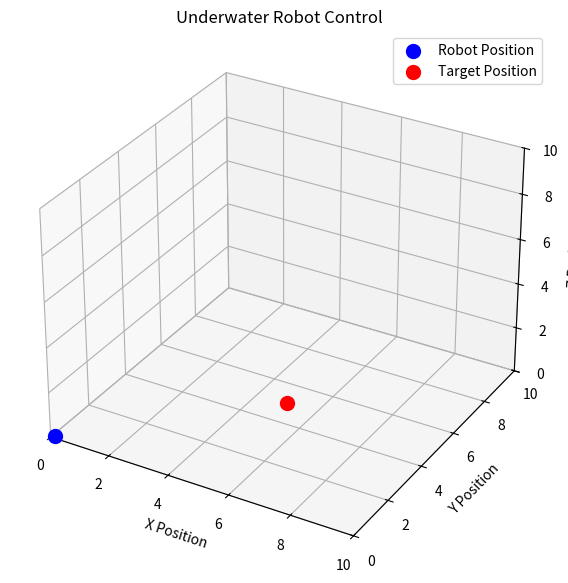
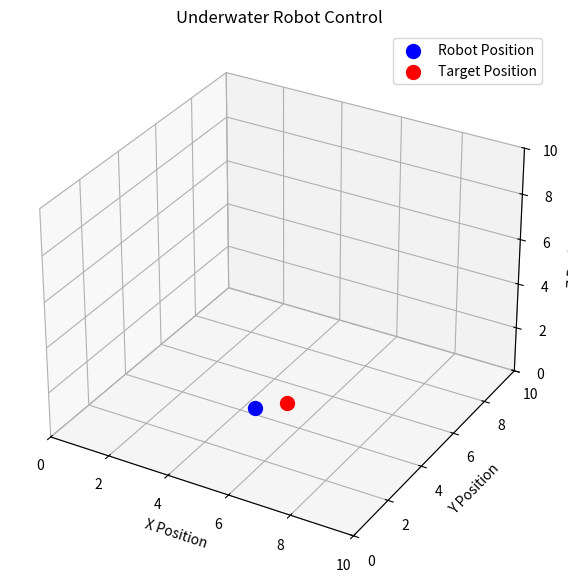
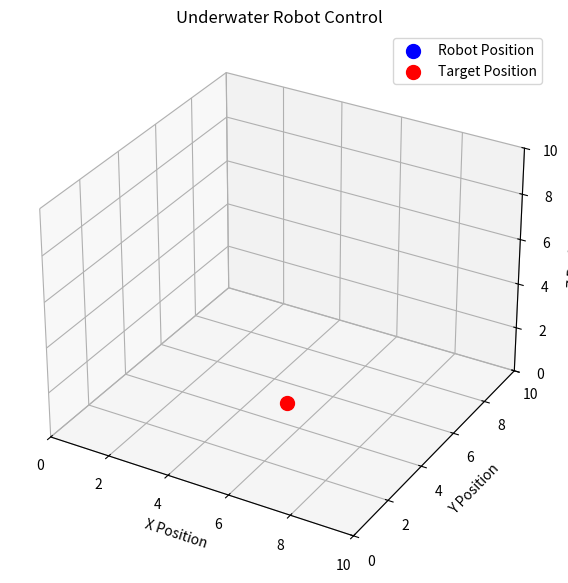
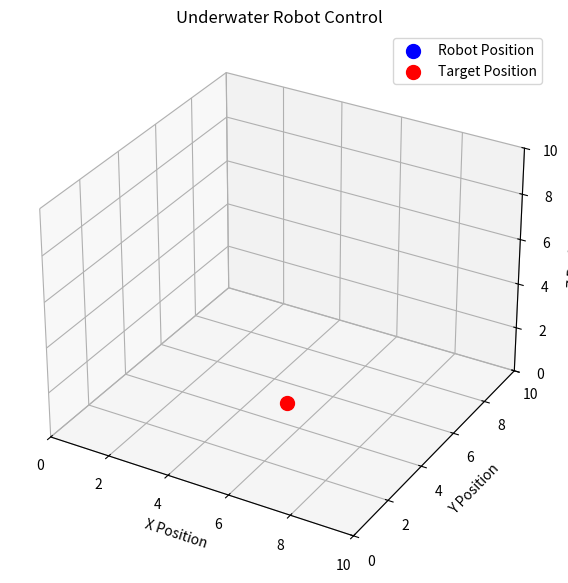
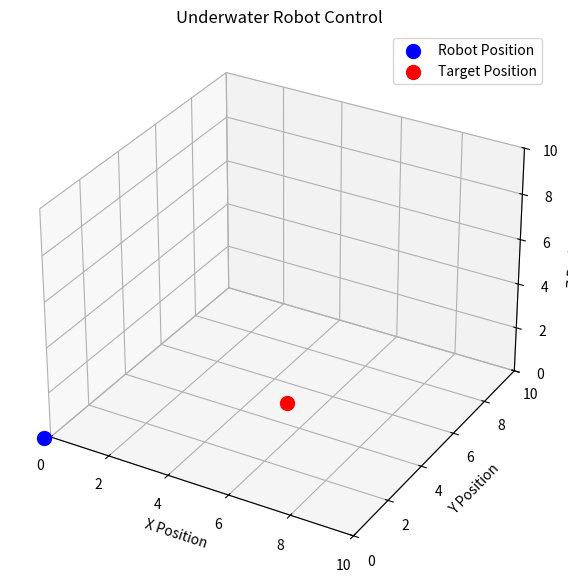
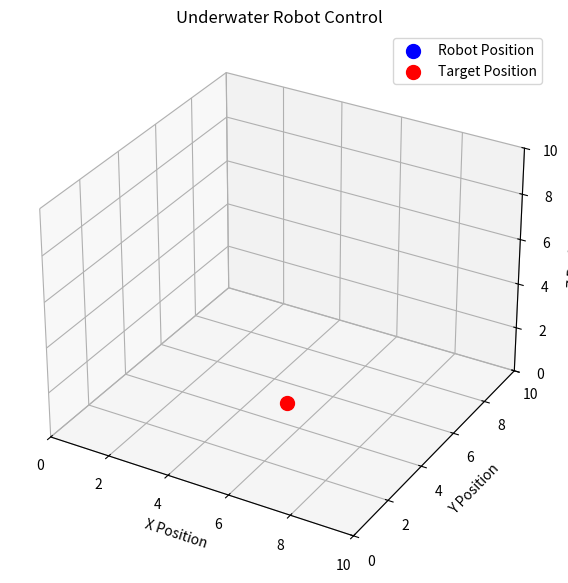
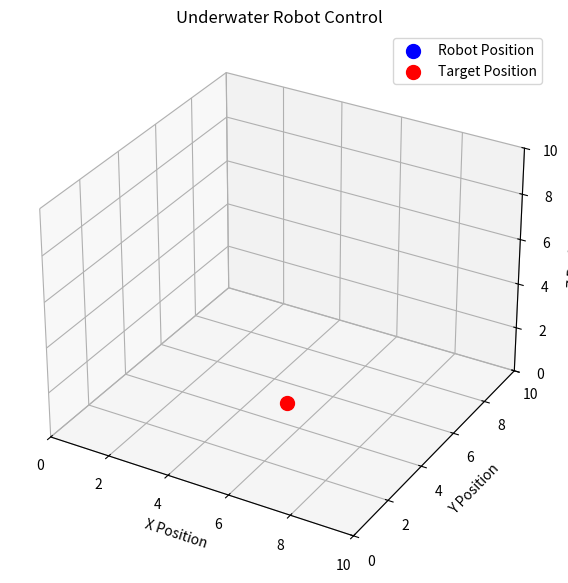
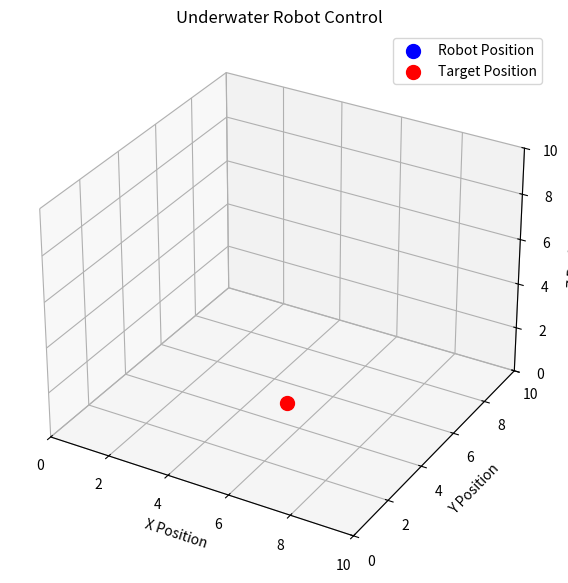
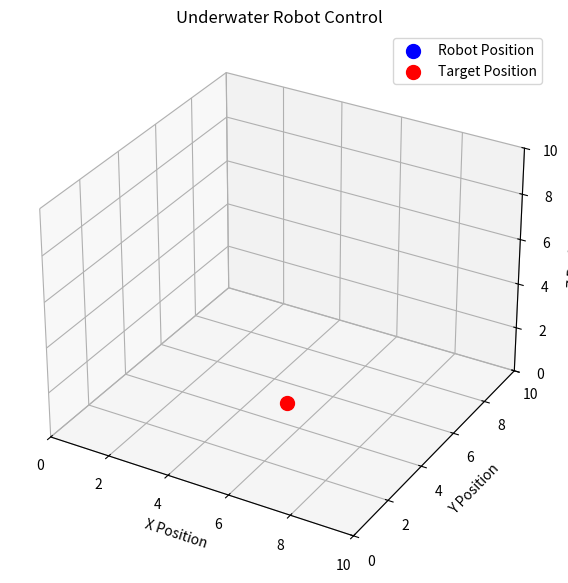
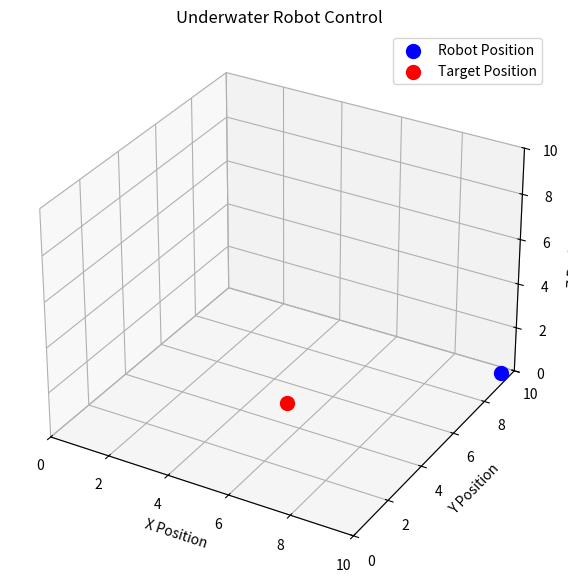

Recreate these plots in Python, in order.
import numpy as np
import matplotlib.pyplot as plt
 
# 1. Define the Underwater Robot class
class UnderwaterRobot:
    def __init__(self, initial_position=np.array([0.0, 0.0, 0.0]), target_position=np.array([5.0, 5.0, 0.0])):
        self.position = initial_position  # Initial position (x, y, z)
        self.target_position = target_position  # Target position (x, y, z)
        self.velocity = np.array([0.0, 0.0, 0.0])  # Initial velocity (x, y, z)
        
        # PID controller gains
        self.kp = np.array([1.0, 1.0, 1.0])  # Proportional gain
        self.ki = np.array([0.1, 0.1, 0.1])  # Integral gain
        self.kd = np.array([0.5, 0.5, 0.5])  # Derivative gain
        
        # For the PID control
        self.error_integral = np.array([0.0, 0.0, 0.0])  # Integral of the error
        self.previous_error = np.array([0.0, 0.0, 0.0])  # Previous error for derivative term
 
    def pid_control(self):
        """
        Compute the control signal using PID control.
        :return: Control signal for underwater robot (desired acceleration in x, y, z)
        """
        # Calculate the error (difference between target and current position)
        error = self.target_position - self.position
        self.error_integral += error  # Integrate the error over time
        error_derivative = error - self.previous_error  # Derivative of the error
        
        # PID control law
        control_signal = (self.kp * error + self.ki * self.error_integral + self.kd * error_derivative)
        
        # Update the previous error for the next iteration
        self.previous_error = error
        
        return control_signal
 
    def update_position(self, dt):
        """
        Update the robot's position and velocity using PID control.
        :param dt: Time step for simulation
        """
        control_signal = self.pid_control()
        
        # Update the velocity and position (using simple dynamics: v = u * dt, x = x + v * dt)
        self.velocity += control_signal * dt
        self.position += self.velocity * dt
 
    def plot(self):
        """
        Visualize the underwater robot's position in 3D space.
        """
        fig = plt.figure(figsize=(10, 7))
        ax = fig.add_subplot(111, projection='3d')
        ax.scatter(self.position[0], self.position[1], self.position[2], color='blue', s=100, label="Robot Position")
        ax.scatter(self.target_position[0], self.target_position[1], self.target_position[2], color='red', s=100, label="Target Position")
        
        ax.set_xlim([0, 10])
        ax.set_ylim([0, 10])
        ax.set_zlim([0, 10])
        
        ax.set_xlabel('X Position')
        ax.set_ylabel('Y Position')
        ax.set_zlabel('Z Position')
        ax.set_title("Underwater Robot Control")
        ax.legend()
        plt.show()
 
# 2. Initialize the underwater robot and simulate its movement
robot = UnderwaterRobot(initial_position=np.array([0.0, 0.0, 0.0]), target_position=np.array([5.0, 5.0, 0.0]))
 
# 3. Simulate the robot movement for 100 steps
time_steps = 100
for step in range(time_steps):
    robot.update_position(dt=0.1)  # 0.1s time step
    if step % 10 == 0:  # Plot every 10 steps
        robot.plot()